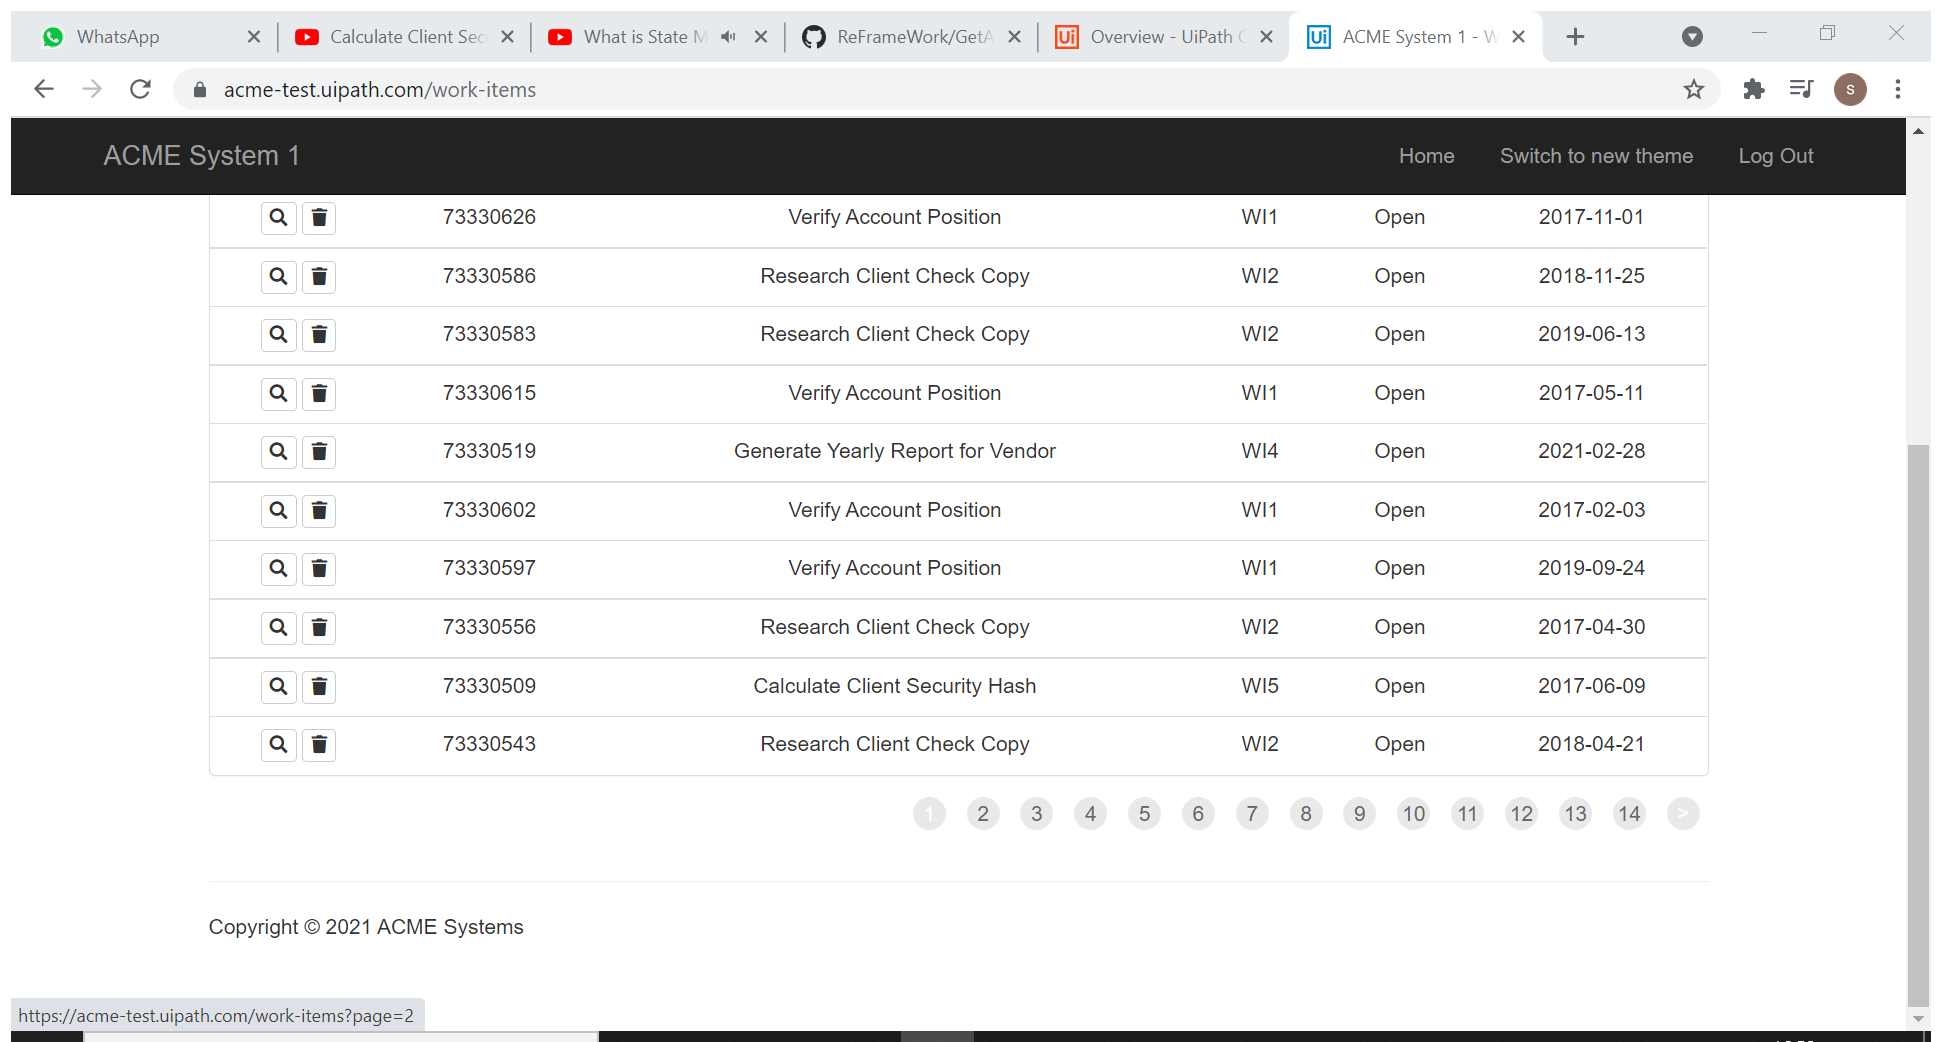
Task: Robotic Enterprise Framework
Workflow: System1_ExtractWorkItems

Step 1: Attach Workitems page in window 'ACME System 1 - Work Items' (chrome.exe)

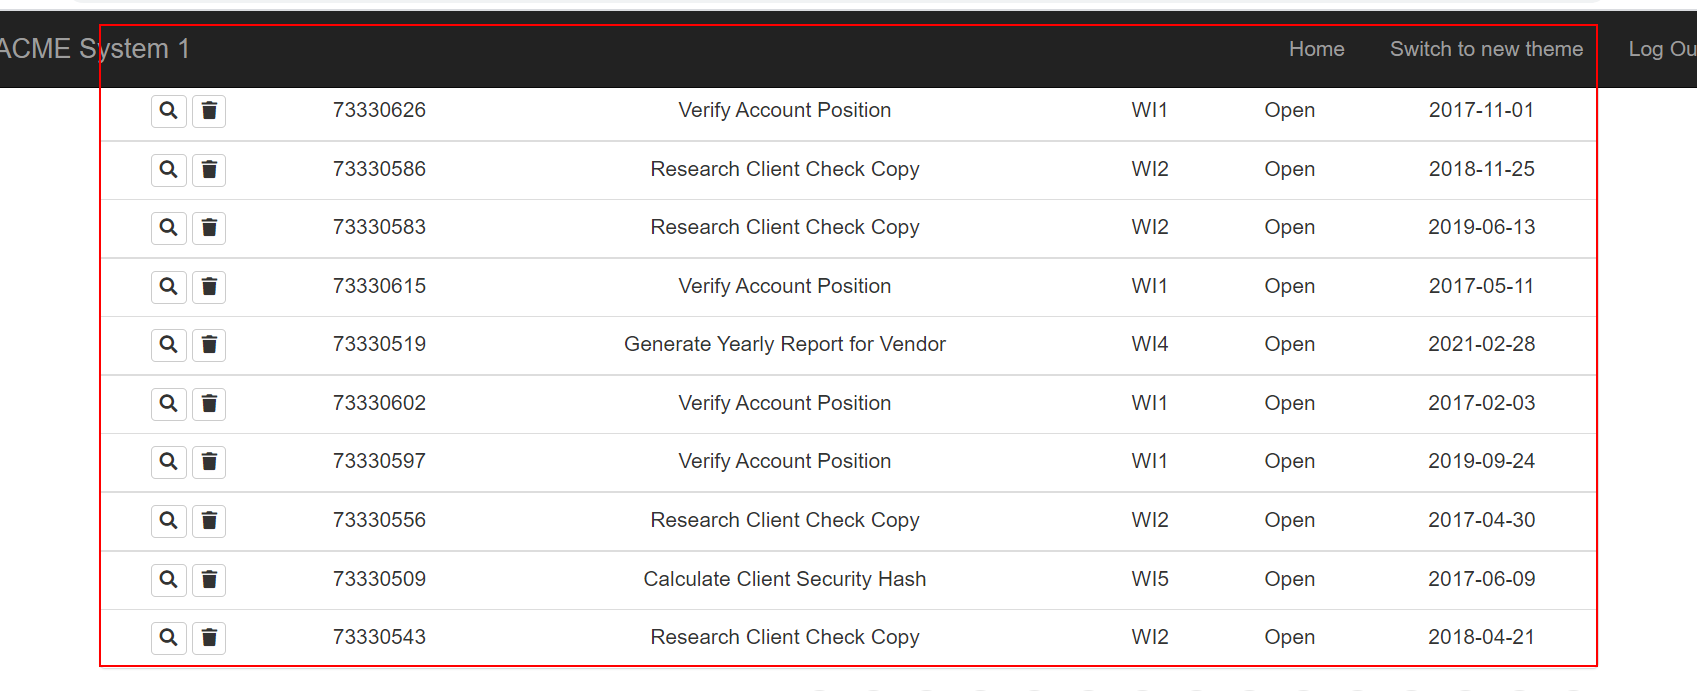
Step 2: get-text from the table